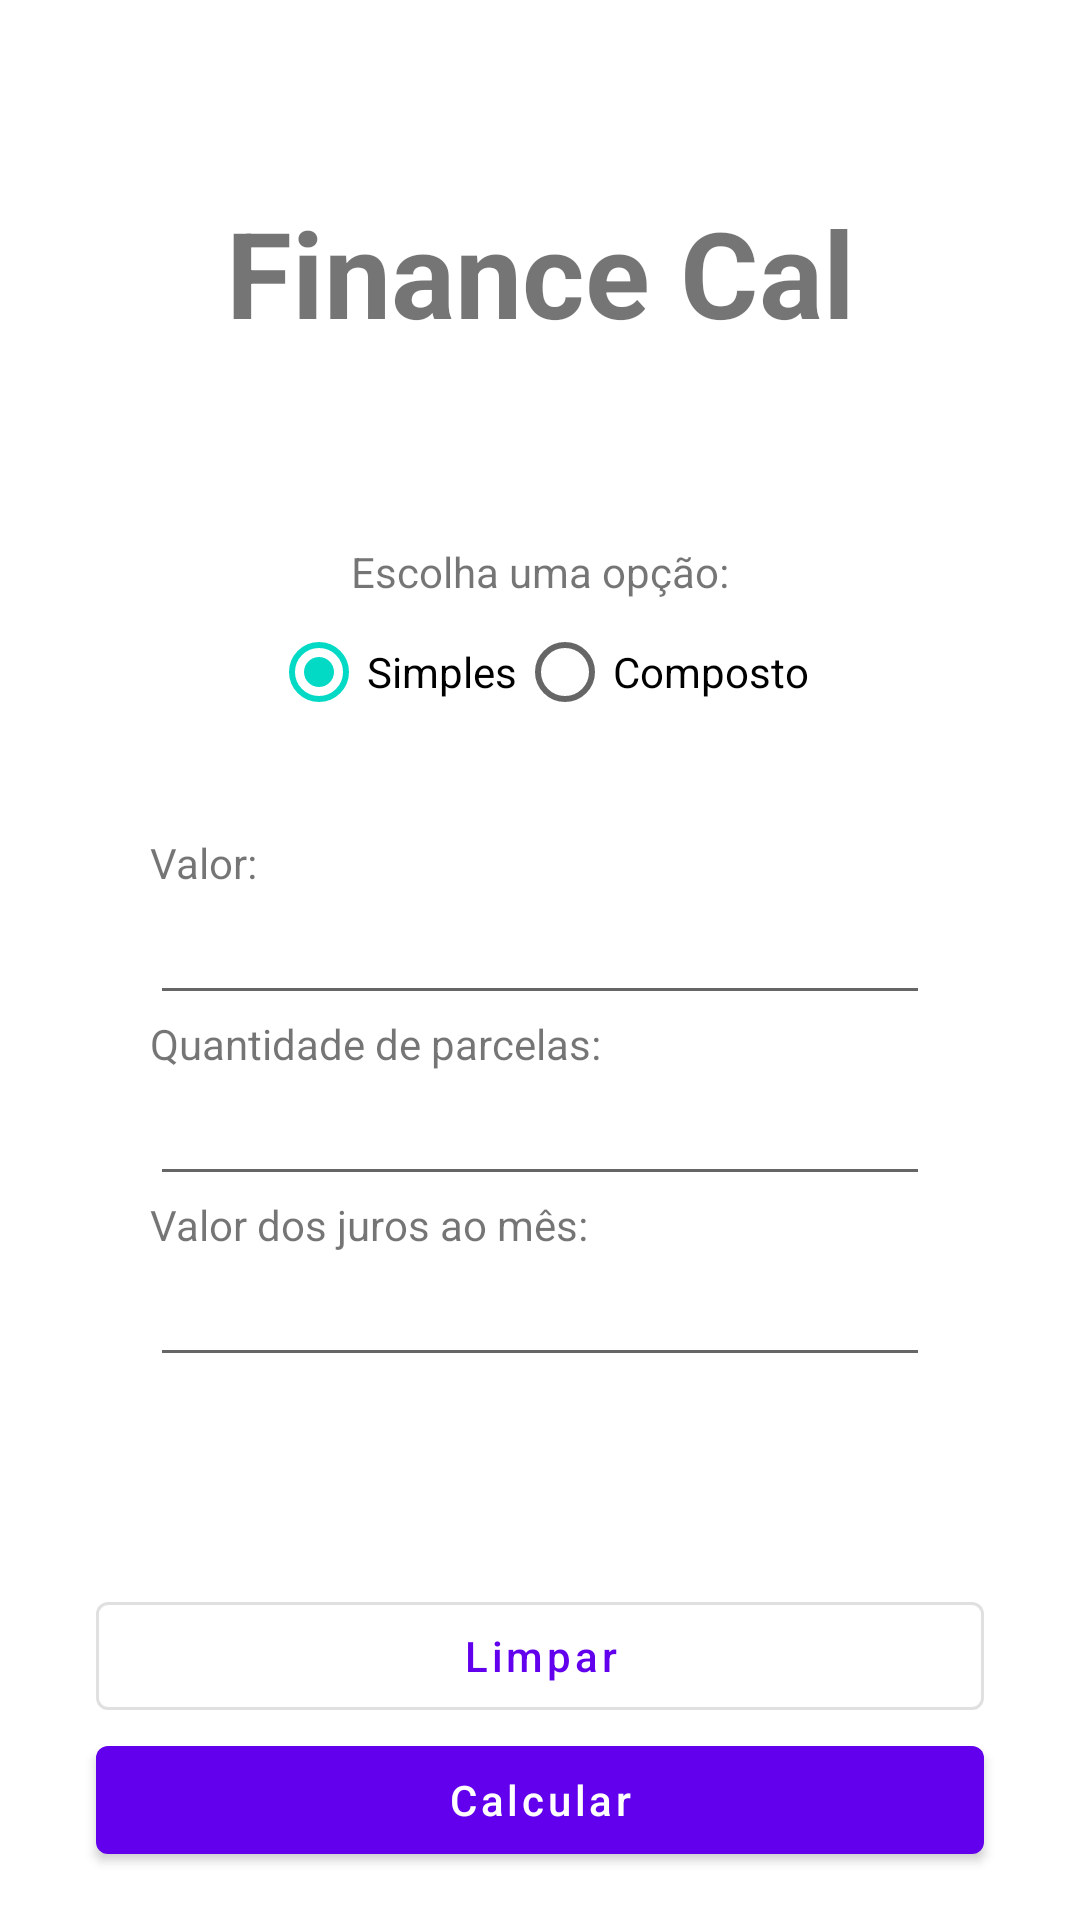

This screen was rendered from an Android layout file. Write that file and the resources it references.
<!-- AndroidManifest.xml: application theme Theme.FinanceCal -->
<!-- res/layout/activity_main.xml -->
<?xml version="1.0" encoding="utf-8"?>
<androidx.constraintlayout.widget.ConstraintLayout
    xmlns:android="http://schemas.android.com/apk/res/android"
    xmlns:app="http://schemas.android.com/apk/res-auto"
    xmlns:tools="http://schemas.android.com/tools"
    android:layout_width="match_parent"
    android:layout_height="match_parent"
    tools:context=".MainActivity">

    <TextView
        android:layout_width="match_parent"
        android:layout_height="wrap_content"
        android:text="@string/app_name"
        android:textStyle="bold"
        android:textSize="40sp"
        android:gravity="center"
        app:layout_constraintTop_toTopOf="parent"
        app:layout_constraintBottom_toTopOf="@id/layOpt"/>

    <androidx.constraintlayout.widget.Guideline
        android:id="@+id/guide_start"
        android:orientation="vertical"
        app:layout_constraintGuide_begin="32dp"
        android:layout_width="wrap_content"
        android:layout_height="wrap_content"/>

    <androidx.constraintlayout.widget.Guideline
        android:id="@+id/guide_end"
        android:layout_width="wrap_content"
        android:layout_height="wrap_content"
        android:orientation="vertical"
        app:layout_constraintGuide_end="32dp"/>

    <LinearLayout
        android:id="@+id/layOpt"
        android:layout_width="match_parent"
        android:layout_height="wrap_content"
        android:orientation="vertical"
        app:layout_constraintBottom_toBottomOf="parent"
        app:layout_constraintLeft_toLeftOf="parent"
        app:layout_constraintRight_toRightOf="parent"
        app:layout_constraintTop_toTopOf="parent">
        <TextView
            android:id="@+id/tvOptTitle"
            android:layout_width="wrap_content"
            android:layout_height="wrap_content"
            android:layout_gravity="center"
            android:text="@string/opt" />
        <RadioGroup
            android:layout_width="match_parent"
            android:layout_height="wrap_content"
            android:orientation="horizontal"
            android:gravity="center">
            <RadioButton
                android:id="@+id/rdbOptSimples"
                android:layout_width="wrap_content"
                android:layout_height="wrap_content"
                android:checked="true"
                android:text="@string/opt_simples"/>
            <RadioButton
                android:id="@+id/rdbOptComposto"
                android:layout_width="wrap_content"
                android:layout_height="wrap_content"
                android:text="@string/opt_composto"/>
        </RadioGroup>
        <LinearLayout
            android:layout_width="match_parent"
            android:layout_height="wrap_content"
            android:orientation="vertical"
            android:layout_marginStart="50dp"
            android:layout_marginEnd="50dp"
            android:layout_marginTop="30dp">
            <TextView
                android:layout_width="match_parent"
                android:layout_height="wrap_content"
                android:text="@string/et_valor"/>
            <EditText
                android:id="@+id/etValor"
                android:layout_width="match_parent"
                android:layout_height="wrap_content"
                android:inputType="numberDecimal"/>
            <TextView
                android:layout_width="match_parent"
                android:layout_height="wrap_content"
                android:text="@string/et_parcelas"/>
            <EditText
                android:id="@+id/etQnt"
                android:layout_width="match_parent"
                android:layout_height="wrap_content"
                android:inputType="number"/>
            <TextView
                android:layout_width="match_parent"
                android:layout_height="wrap_content"
                android:text="@string/et_juros"/>
            <EditText
                android:id="@+id/etJuros"
                android:layout_width="match_parent"
                android:layout_height="wrap_content"
                android:inputType="numberDecimal"/>
        </LinearLayout>
    </LinearLayout>

    <com.google.android.material.button.MaterialButton
        android:id="@+id/btn_clear"
        android:layout_width="0dp"
        android:layout_height="wrap_content"
        android:text="@string/btn_limpar"
        android:textAllCaps="false"
        style="@style/Widget.MaterialComponents.Button.OutlinedButton"
        app:layout_constraintBottom_toTopOf="@id/btn_calc"
        app:layout_constraintStart_toStartOf="@id/guide_start"
        app:layout_constraintEnd_toEndOf="@id/guide_end"/>

    <com.google.android.material.button.MaterialButton
        android:id="@+id/btn_calc"
        android:layout_width="0dp"
        android:layout_height="wrap_content"
        android:layout_marginBottom="16dp"
        android:text="@string/btn_calcular"
        android:textAllCaps="false"
        style="@style/Widget.MaterialComponents.Button"
        app:layout_constraintBottom_toBottomOf="parent"
        app:layout_constraintStart_toStartOf="@id/guide_start"
        app:layout_constraintEnd_toEndOf="@id/guide_end"/>

</androidx.constraintlayout.widget.ConstraintLayout>
<!-- resources referenced by this layout -->
<resources>
  <string name="app_name">Finance Cal</string>
  <string name="btn_calcular">Calcular</string>
  <string name="btn_limpar">Limpar</string>
  <string name="et_juros">Valor dos juros ao mês:</string>
  <string name="et_parcelas">Quantidade de parcelas:</string>
  <string name="et_valor">Valor:</string>
  <string name="opt">Escolha uma opção:</string>
  <string name="opt_composto">Composto</string>
  <string name="opt_simples">Simples</string>
  <style name="Theme.FinanceCal" parent="Theme.MaterialComponents.DayNight.DarkActionBar">
          
          <item name="colorPrimary">@color/purple_500</item>
          <item name="colorPrimaryVariant">@color/purple_700</item>
          <item name="colorOnPrimary">@color/white</item>
          
          <item name="colorSecondary">@color/teal_200</item>
          <item name="colorSecondaryVariant">@color/teal_700</item>
          <item name="colorOnSecondary">@color/black</item>
          
          <item name="android:statusBarColor" tools:targetApi="l">?attr/colorPrimaryVariant</item>
          
      </style>
  <!-- not gathered from this repository: default colours our renderer supplied (Android Studio template values) -->
  <color name="purple_500">#FF6200EE</color>
  <color name="purple_700">#FF3700B3</color>
  <color name="teal_200">#FF03DAC5</color>
  <color name="teal_700">#FF018786</color>
  <color name="black">#FF000000</color>
  <color name="white">#FFFFFFFF</color>
</resources>
